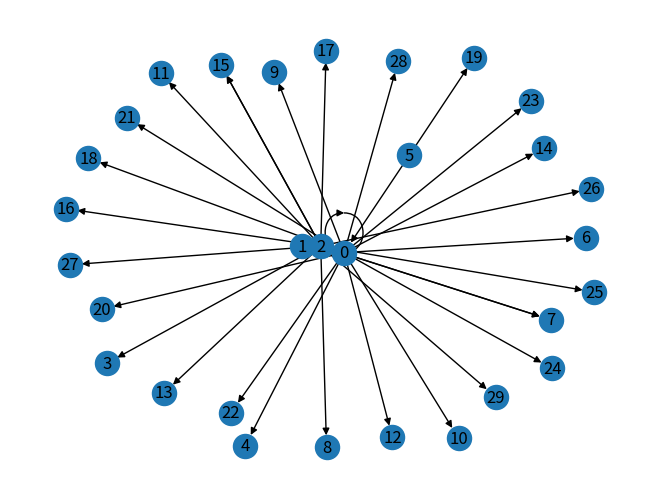

This figure's Python source:
# this program generate a random directed graph and store it into edges.txt and nodes.txt
from random import randint
import networkx as nx
import matplotlib.pyplot as plt

# number of nodes in the graph, also used to write nodes into nodes.txt
node_num = 30

# generate a scale_free_graph, adjust (a, b, g) to generate the proper graph for test
#                                alpha, beta, gamma
g = nx.scale_free_graph(node_num, 0.05, 0.15, 0.8)
# alpha - Probability for adding a new node connected to an existing node chosen randomly according to the in-degree distribution.
# beta - Probability for adding an edge between two existing nodes. One existing node is chosen randomly according the in-degree 
#        distribution and the other chosen randomly according to the out-degree distribution.
# gamma - Probability for adding a new node connected to an existing node chosen randomly according to the out-degree distribution.
# could use randint() to generate random number of nodes or random (a, b, g)


# break out the usual triangle of (0, 1, 2), otherwise easy to find mothervertex
rand1 = randint(0,2)
rand2 = randint(0,2)
if (rand1 == rand2):
    rand2 = (rand2 + 1) % 2         # if two random number are the same, change one
if (g.has_edge(rand1, rand2)):
    g.remove_edge(rand1, rand2)
elif (g.has_edge(rand2, rand1)):
    g.remove_edge(rand2, rand1)


# write edges into file
edgefile = open("messy_edges.txt", "wb")
nx.write_edgelist(g, edgefile)
edgefile.close()
# the wirted data have form node1 node2 {}
# {} need to be delete

infile = open("messy_edges.txt", "r")
outfile = open("edges.txt", "w")

unwanted = ['{', '}']
lines = infile.readlines()
for line in lines:
        outfile.write(''.join(i for i in line if not i in unwanted))

infile.close()
outfile.close()


# write nodes to node file
nodefile = open("nodes.txt", "wb")
i = 0
while i < node_num:
    nodefile.write(str(i).encode() + "\n".encode('ascii'))
    i+=1
nodefile.close()


# used for visualizing the graph
pos = nx.spring_layout(g, scale = 5)
nx.draw(g, pos, with_labels = True)
plt.show()
